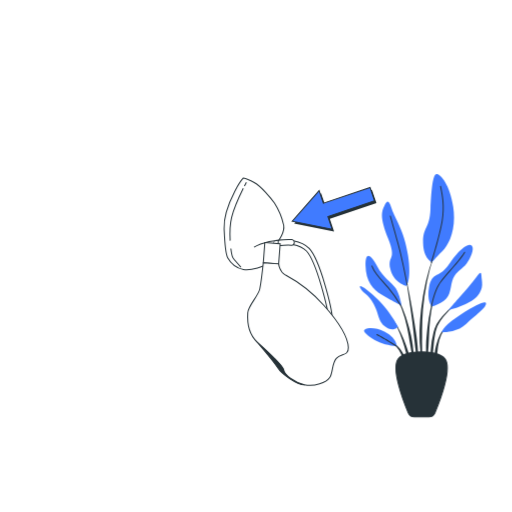
t = 0.00 s
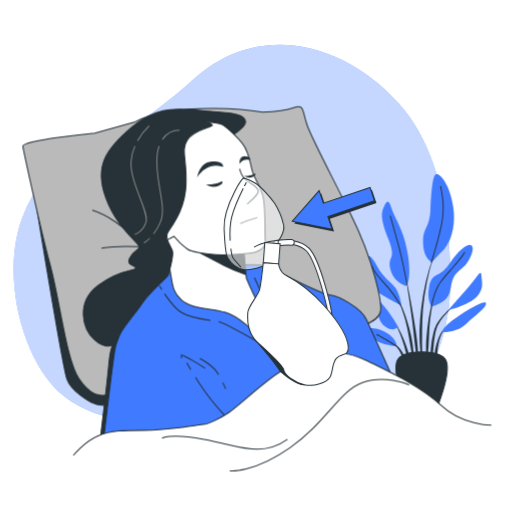
t = 1.00 s
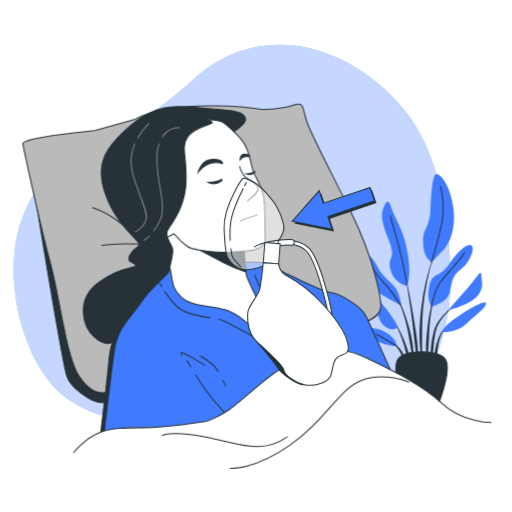
t = 1.19 s
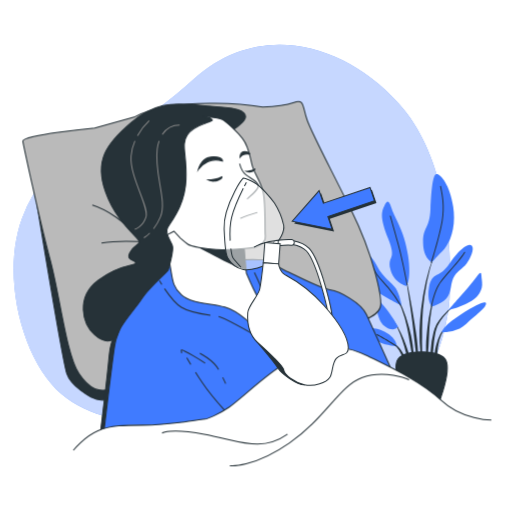
t = 1.38 s
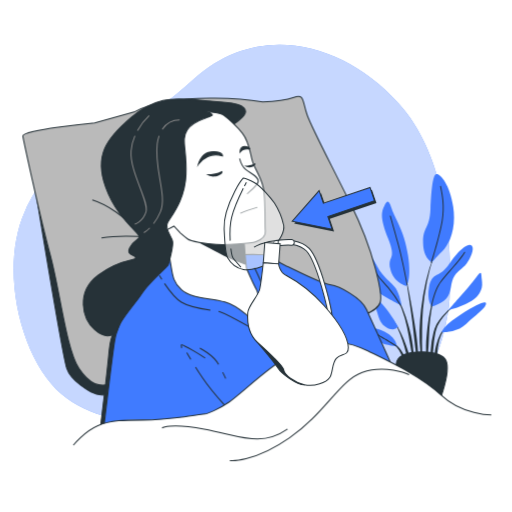
t = 1.75 s
t = 2.13 s: frame unchanged from t = 1.38 s, image omitted

The animated SVG that drew these frames (rendered in a browser with its animation timeline set to each time). Animation: 3 CSS @keyframes rules; one cycle of 2.50 s, repeats indefinitely.

<svg class="animated" id="freepik_stories-oxygen-mask" xmlns="http://www.w3.org/2000/svg" viewBox="0 0 500 500" version="1.1" xmlns:xlink="http://www.w3.org/1999/xlink" xmlns:svgjs="http://svgjs.com/svgjs"><style>svg#freepik_stories-oxygen-mask:not(.animated) .animable {opacity: 0;}svg#freepik_stories-oxygen-mask.animated #freepik--background-simple--inject-2 {animation: 1s 1 forwards ease-in slideUp;animation-delay: 0s;}svg#freepik_stories-oxygen-mask.animated #freepik--Character--inject-2 {animation: 1s 1 forwards cubic-bezier(.36,-0.01,.5,1.38) slideDown,1.5s Infinite  linear floating;animation-delay: 0s,1s;}            @keyframes slideUp {                0% {                    opacity: 0;                    transform: translateY(30px);                }                100% {                    opacity: 1;                    transform: inherit;                }            }                    @keyframes slideDown {                0% {                    opacity: 0;                    transform: translateY(-30px);                }                100% {                    opacity: 1;                    transform: translateY(0);                }            }                    @keyframes floating {                0% {                    opacity: 1;                    transform: translateY(0px);                }                50% {                    transform: translateY(-10px);                }                100% {                    opacity: 1;                    transform: translateY(0px);                }            }        </style><g id="freepik--background-simple--inject-2" class="animable" style="transform-origin: 226.553px 228.651px;"><path d="M438.52,298.07S451.85,169.55,389.42,101C334.31,40.47,251.81,20.74,189.1,77.54c-22.34,20.24-49,41-75.74,54-30,14.55-63.79,19.1-89,75S20,350.44,60.42,385.05s109.88,30.55,169.84,24.1S416.78,457,438.52,298.07Z" style="fill: rgb(64, 123, 255); transform-origin: 226.553px 228.651px;" id="el1tm0v2if1o1" class="animable"></path><g id="elvd73jhtxuk"><path d="M438.52,298.07S451.85,169.55,389.42,101C334.31,40.47,251.81,20.74,189.1,77.54c-22.34,20.24-49,41-75.74,54-30,14.55-63.79,19.1-89,75S20,350.44,60.42,385.05s109.88,30.55,169.84,24.1S416.78,457,438.52,298.07Z" style="fill: rgb(255, 255, 255); opacity: 0.7; transform-origin: 226.553px 228.651px;" class="animable"></path></g></g><g id="freepik--Plant--inject-2" class="animable" style="transform-origin: 413.022px 288.616px;"><path d="M424.44,248.62h0a.12.12,0,0,0-.06-.16.13.13,0,0,0-.16.07,160.33,160.33,0,0,0-8.41,26.35,246.93,246.93,0,0,0-4.64,27.32l-.65,6.91c-.1,1.15-.23,2.3-.31,3.45L410,316c-.1,2.31-.24,4.62-.31,6.93l.07,6.94.07,3.47c0,1.15.14,2.31.22,3.46.17,2.31.31,4.61.52,6.92.45,4.6,1.14,9.17,1.85,13.73a.12.12,0,0,0,.12.1.12.12,0,0,0,.12-.12h0c0-2.31-.11-4.61-.16-6.91s-.27-4.59-.24-6.89,0-4.6-.07-6.89l-.07-3.44.07-3.44,0-6.88.18-6.87.07-3.44c.05-1.15.13-2.29.2-3.43l.42-6.87A243.17,243.17,0,0,1,417,275.14,160.66,160.66,0,0,1,424.44,248.62Z" style="fill: rgb(38, 50, 56); transform-origin: 417.071px 303.002px;" id="elmqemdkd844" class="animable"></path><path d="M425.43,284.58a.13.13,0,0,0-.08-.15.12.12,0,0,0-.15.08A163.68,163.68,0,0,0,420.3,302a162,162,0,0,0-2.89,17.95c-.61,6-1.28,12-1.36,18.09a148.73,148.73,0,0,0,.64,18.15.13.13,0,0,0,.11.11.14.14,0,0,0,.13-.11c.7-6,1.13-12,1.54-18s.49-12,.88-18a178.83,178.83,0,0,1,6.08-35.5Z" style="fill: rgb(38, 50, 56); transform-origin: 420.717px 320.362px;" id="el2708rwaes4dj" class="animable"></path><path d="M445.36,297.23a.14.14,0,0,0-.17,0,60.78,60.78,0,0,0-13.33,11.63,53.63,53.63,0,0,0-5.21,7.24l-1.07,2-.84,2.1a21.43,21.43,0,0,0-.73,2.13c-.21.72-.45,1.43-.65,2.15a86.36,86.36,0,0,0-2.76,17.59,101.76,101.76,0,0,0,.67,17.71.11.11,0,0,0,.11.1.12.12,0,0,0,.13-.11L423,342.22c.6-5.8,1-11.63,2.22-17.29.16-.7.36-1.39.54-2.09a17.49,17.49,0,0,1,.61-2.06l.72-2,.91-1.92a51.86,51.86,0,0,1,4.78-7.25,60.45,60.45,0,0,1,12.51-12.18h0A.13.13,0,0,0,445.36,297.23Z" style="fill: rgb(38, 50, 56); transform-origin: 432.93px 328.541px;" id="el27141q8nlb9" class="animable"></path><path d="M435.71,319.76c-2.71,1.75-4.53,4.51-6.06,7.28a43.44,43.44,0,0,0-3.39,8.93c-.24.76-.43,1.54-.6,2.32l-.55,2.33a39.43,39.43,0,0,0-.59,4.73c0,1.59-.06,3.18.05,4.77a42.23,42.23,0,0,0,.62,4.73.13.13,0,0,0,.1.1.12.12,0,0,0,.14-.1,40.39,40.39,0,0,0,.84-4.66c.25-1.54.49-3.08.67-4.61s.43-3.06.55-4.6.33-3.07.66-4.57a41,41,0,0,1,2.6-8.84,19.43,19.43,0,0,1,5.09-7.6l0,0a.14.14,0,0,0,0-.16A.13.13,0,0,0,435.71,319.76Z" style="fill: rgb(38, 50, 56); transform-origin: 430.184px 337.355px;" id="elgqr15fsxlu4" class="animable"></path><path d="M407.76,337.32c-.66-7.79-1.94-15.49-3.16-23.19s-2.55-15.38-4-23.05-3-15.29-4.64-22.91a.12.12,0,0,0-.14-.09.12.12,0,0,0-.1.14c1.33,7.67,2.54,15.36,3.68,23.06s2.27,15.4,3.24,23.12,1.69,15.46,2.66,23.17l2.85,23.17a.12.12,0,0,0,.11.11.12.12,0,0,0,.13-.12c.09-2,.09-3.9.14-5.86s-.08-3.9-.12-5.86C408.38,345.1,408.05,341.21,407.76,337.32Z" style="fill: rgb(38, 50, 56); transform-origin: 402.13px 314.464px;" id="elo49jj69cd1f" class="animable"></path><path d="M403.09,337.2c-.42-3.08-1-6.14-1.57-9.2l-1.09-4.54c-.36-1.52-.7-3-1.15-4.53a128.64,128.64,0,0,0-5.94-17.7l-.94-2.14-1-2.09c-.66-1.42-1.46-2.76-2.22-4.12a34.23,34.23,0,0,0-5.62-7.45.12.12,0,0,0-.16,0,.13.13,0,0,0,0,.18h0a34.8,34.8,0,0,1,5.14,7.62c.67,1.38,1.39,2.74,2,4.17l.91,2.12.81,2.16a126.4,126.4,0,0,1,5.19,17.7c.71,3,1.18,6.05,1.76,9.07l.72,4.56c.27,1.52.59,3,.81,4.55.48,3,1,6.08,1.57,9.12s1,6.1,1.68,9.15a.12.12,0,0,0,.12.1.12.12,0,0,0,.12-.12q0-4.67-.22-9.33C403.78,343.39,403.41,340.3,403.09,337.2Z" style="fill: rgb(38, 50, 56); transform-origin: 393.797px 320.665px;" id="el7yosft4pvet" class="animable"></path><path d="M396.65,337.6c-1.44-4.08-3.11-8.08-4.93-12a107.55,107.55,0,0,0-6.2-11.36.13.13,0,0,0-.16,0,.13.13,0,0,0-.05.17,107.08,107.08,0,0,1,5.3,11.71c1.58,4,3,8,4.19,12.13s2.09,8.27,3.18,12.39,2.08,8.27,3.34,12.44a.13.13,0,0,0,.12.09.12.12,0,0,0,.12-.12,61.84,61.84,0,0,0-1.21-12.95A80.67,80.67,0,0,0,396.65,337.6Z" style="fill: rgb(38, 50, 56); transform-origin: 393.43px 338.691px;" id="elu70tzj3y75c" class="animable"></path><path d="M396.38,351.2A28,28,0,0,0,393,344a30.17,30.17,0,0,0-5-6.2,23.5,23.5,0,0,0-3.17-2.39,13.15,13.15,0,0,0-3.6-1.63.13.13,0,0,0-.14.07.12.12,0,0,0,.06.16h0a17.71,17.71,0,0,1,6,4.64,28,28,0,0,1,4.16,6.29c1.18,2.24,1.79,4.71,2.82,7,.45,1.18.9,2.37,1.43,3.55a28.68,28.68,0,0,0,1.56,3.59h0a.13.13,0,0,0,.24-.05,29.37,29.37,0,0,0-.15-4C397,353.79,396.69,352.49,396.38,351.2Z" style="fill: rgb(38, 50, 56); transform-origin: 389.226px 346.46px;" id="elzf7p8epfqy" class="animable"></path><path d="M396.86,279.31s-12.75-2.94-15.69-16.67,6.54-7.85-2-29.43-6.54-26.49-3.59-32.7,4.58-4.25,7.19,3.92,12.1,20.93,15.7,44.8S396.86,279.31,396.86,279.31Z" style="fill: rgb(64, 123, 255); transform-origin: 386.392px 238.082px;" id="elx944t2p6e5s" class="animable"></path><path d="M422,256.1s-8.5-3-8.83-19,6.22-12.75,7.2-32.7,2.29-34,5.88-34.33,13.08,9.81,16.35,32-4.25,37-10.79,43.49S422,256.1,422,256.1Z" style="fill: rgb(64, 123, 255); transform-origin: 428.274px 213.081px;" id="ely2wa63fvizj" class="animable"></path><path d="M392.28,298.61s-2-11.78-5.88-17.33S374,270.81,368.41,260s-11.77-16-11.44-.65,7.19,23.21,15.69,28.44S392.28,298.61,392.28,298.61Z" style="fill: rgb(64, 123, 255); transform-origin: 374.619px 274.178px;" id="elj76680kmljo" class="animable"></path><path d="M388.69,318.88s-7.85-15-19.29-26.16S348.79,276,352.06,281.6s7.2,5.23,12.76,15,3.92,17,11.77,22.57S388.69,318.88,388.69,318.88Z" style="fill: rgb(64, 123, 255); transform-origin: 370.04px 300.484px;" id="el9pemzjrig3j" class="animable"></path><path d="M387.71,338.17c-.33-1-.66-8.17-11.77-14.06s-21.59-3.6-20.28-.65,8.18,7.85,15,10.79S387.71,338.17,387.71,338.17Z" style="fill: rgb(64, 123, 255); transform-origin: 371.629px 329.306px;" id="elnronggllhxl" class="animable"></path><path d="M421.39,299.26s-4.91-6.21-2.29-19.29,8.5-9.81,15-16.68,5.23-7.85,11.77-15,12.43-11.12,15-8.18-1.3,12.1-5.23,17.33-10.13,7.85-13.08,14.39-1.63,17-9.15,21.91S421.39,299.26,421.39,299.26Z" style="fill: rgb(64, 123, 255); transform-origin: 440.015px 269.196px;" id="elptfbn0obt1" class="animable"></path><path d="M437.74,302.86s11.77-13.41,20.27-23.22,11.77-17.33,12.1-10.79,2.94,11.77-3.92,20.27S437.74,302.86,437.74,302.86Z" style="fill: rgb(64, 123, 255); transform-origin: 454.305px 284.627px;" id="elw0t1hkj73zb" class="animable"></path><path d="M431.52,324.44s-.32-5.23,18.32-17.33,26.48-14.39,24.52-9.48-10.14,9.8-19,18.63S431.52,324.44,431.52,324.44Z" style="fill: rgb(64, 123, 255); transform-origin: 453.086px 309.832px;" id="el23ixvb1asgk" class="animable"></path><path d="M397.64,278.38a.46.46,0,0,1-.45-.38c0-.23-4.42-23.63-8.94-40.09s-7.49-26.71-7.52-26.81a.46.46,0,0,1,.88-.26c0,.1,3,10.33,7.52,26.82s8.92,39.94,9,40.18a.46.46,0,0,1-.36.53Z" style="fill: rgb(38, 50, 56); transform-origin: 389.428px 244.461px;" id="elwlcmbt8j6s" class="animable"></path><path d="M421.29,256.8a.34.34,0,0,1-.14,0,.46.46,0,0,1-.3-.57c.08-.26,8-25.58,10.55-40.74,2.34-13.73.21-24.29-1.19-31.28-.16-.79-.31-1.54-.44-2.24a.44.44,0,0,1,.36-.53.46.46,0,0,1,.54.36c.13.7.28,1.44.44,2.23,1.42,7.06,3.56,17.72,1.19,31.62-2.59,15.22-10.49,40.59-10.57,40.85A.47.47,0,0,1,421.29,256.8Z" style="fill: rgb(38, 50, 56); transform-origin: 427.096px 219.119px;" id="el8gfwz7ne2ac" class="animable"></path><path d="M391.25,298.57a.46.46,0,0,1-.4-.23,122.39,122.39,0,0,0-12-17.1c-1.85-2.17-3.55-4.06-5.2-5.88-4.72-5.22-8.44-9.34-10.9-15.5a.45.45,0,0,1,.25-.59.46.46,0,0,1,.6.25c2.4,6,6.08,10.07,10.73,15.23,1.66,1.82,3.36,3.71,5.22,5.9a124.43,124.43,0,0,1,12.09,17.24.46.46,0,0,1-.17.63A.46.46,0,0,1,391.25,298.57Z" style="fill: rgb(38, 50, 56); transform-origin: 377.209px 278.903px;" id="elcpuf59m7jpm" class="animable"></path><path d="M421.39,299.72h-.08a.45.45,0,0,1-.37-.53c.1-.64,2.7-15.9,8.91-24.07,2.42-3.18,5.73-7,9.24-11.05,5.55-6.41,11.29-13,14.28-18a.46.46,0,0,1,.63-.16.47.47,0,0,1,.15.63c-3,5-8.79,11.71-14.37,18.15-3.5,4-6.8,7.84-9.2,11-6.07,8-8.71,23.51-8.74,23.66A.46.46,0,0,1,421.39,299.72Z" style="fill: rgb(38, 50, 56); transform-origin: 437.573px 272.783px;" id="el75lllv775pw" class="animable"></path><path d="M386.94,338.27a.45.45,0,0,1-.25-.07c-.11-.07-11.07-7.19-18.81-11.06a.45.45,0,0,1-.2-.62.46.46,0,0,1,.61-.2c7.78,3.89,18.79,11,18.9,11.11a.46.46,0,0,1,.13.64A.46.46,0,0,1,386.94,338.27Z" style="fill: rgb(38, 50, 56); transform-origin: 377.511px 332.272px;" id="elysa4f437hel" class="animable"></path><path d="M418.94,407.17h-14.4a6.32,6.32,0,0,1-5.83-3.88c-4.7-11.27-17.26-43.8-9.7-53,7.21-8.78,38.25-8.78,45.46,0,7.56,9.22-5,41.75-9.7,53A6.31,6.31,0,0,1,418.94,407.17Z" style="fill: rgb(38, 50, 56); stroke: rgb(38, 50, 56); stroke-miterlimit: 10; transform-origin: 411.74px 375.438px;" id="elopugzw4e6yt" class="animable"></path></g><g id="freepik--Character--inject-2" class="animable animator-active" style="transform-origin: 251.037px 281.959px;"><path d="M35.88,203.31S61.18,357.6,65.32,370s23.45,22.76,23.45,22.76,3.45,1.38,5.52,2.07,12.87,1.34,12.87,1.34,23.51-8.64,27-20.37-25.35,1.1-38.45-14.07S35.88,203.31,35.88,203.31Z" style="fill: rgb(38, 50, 56); stroke: rgb(38, 50, 56); stroke-miterlimit: 10; transform-origin: 85.1653px 299.74px;" id="el2pey1xhgflq" class="animable"></path><path d="M131.84,118.91l-39.35,11S21.07,136.78,22.28,143s16.45,77.72,26.49,114.77,15.84,93.3,28.38,112.12,22.78,16.23,26.7,16,92.63-14.22,146.23-29.15S348.83,320.64,354,318.24s14.34-5.05,17.15-12.66-5.71-50.11-28.48-95.93-37.46-73.17-42.56-87S297.85,101.31,287,105s-30.48,4.4-30.48,4.4S174.25,97,131.84,118.91Z" style="fill: rgb(186, 186, 186); stroke: rgb(38, 50, 56); stroke-miterlimit: 10; transform-origin: 196.966px 245.1px;" id="elwbj217hqdj" class="animable"></path><path d="M122.57,224.47s-14.49-13.79-32.42-19.31" style="fill: none; stroke: rgb(38, 50, 56); stroke-miterlimit: 10; transform-origin: 106.36px 214.815px;" id="elh0mn0c870uv" class="animable"></path><path d="M136,240.92s-21.71-1.27-36.88,1.49" style="fill: none; stroke: rgb(38, 50, 56); stroke-miterlimit: 10; transform-origin: 117.56px 241.519px;" id="eln7rcwdbui1" class="animable"></path><path d="M115.43,329.89s-7.07,2.2-8.87,22.56-9,79.07-9,79.07l3.81-4.06Z" style="fill: rgb(38, 50, 56); stroke: rgb(38, 50, 56); stroke-miterlimit: 10; transform-origin: 106.495px 380.705px;" id="eleur3lsg3uu9" class="animable"></path><path d="M381.43,364.08s-18.22-40.38-23.55-52-25.8-22.34-35.72-24-39.48-17.17-40.93-17.58-16.49-8.63-19.88-10.66-24.43-1.25-24.43-1.25l-69-6.4s-8.29,15.93-25.76,35.88-27.92,41-30.1,54.17-10.7,85.21-10.7,85.21,39.11-3.13,54.75-3.13,54.75-2.09,68.83-11.48,36-26.59,48.5-37.54,52.15-18.77,60-18.25,48,7,48,7" style="fill: rgb(64, 123, 255); stroke: rgb(38, 50, 56); stroke-miterlimit: 10; transform-origin: 241.4px 339.82px;" id="elpw4csrbcyl" class="animable"></path><path d="M213.47,314c6.06.93,56.88,30.31,56.88,30.31s-3.93-31-10.26-46.63-11.65-26.57-11.65-26.57" style="fill: none; stroke: rgb(38, 50, 56); stroke-miterlimit: 10; transform-origin: 241.91px 307.71px;" id="elol2un7uk2l" class="animable"></path><path d="M160.66,286.86c4.3,6.32,10.69,14.7,16.44,18.25,7,4.36,19.63,6.55,28.4,7.78" style="fill: none; stroke: rgb(38, 50, 56); stroke-miterlimit: 10; transform-origin: 183.08px 299.875px;" id="el2kpgx05eiqo" class="animable"></path><path d="M155.65,279s.89,1.53,2.39,3.87" style="fill: none; stroke: rgb(38, 50, 56); stroke-miterlimit: 10; transform-origin: 156.845px 280.935px;" id="els8f7mhe3pb" class="animable"></path><path d="M186.31,361c-2.4-4-3.91-6.59-3.91-6.59" style="fill: none; stroke: rgb(38, 50, 56); stroke-miterlimit: 10; transform-origin: 184.355px 357.705px;" id="el6ovz3rh5p2a" class="animable"></path><path d="M219,405.3s-13.37-14.61-21.34-26.44c-2.35-3.48-4.64-7-6.71-10.33" style="fill: none; stroke: rgb(38, 50, 56); stroke-miterlimit: 10; transform-origin: 204.975px 386.915px;" id="elvn54pzmrx0q" class="animable"></path><path d="M200.33,359.56s-23.69-15.09-23.3-12.4l.39,2.69" style="fill: none; stroke: rgb(38, 50, 56); stroke-miterlimit: 10; transform-origin: 188.678px 353.199px;" id="elvwfaipjndgn" class="animable"></path><path d="M217.46,373.52c2.12,4.22,2.92,6.17,2.92,6.17" style="fill: none; stroke: rgb(38, 50, 56); stroke-miterlimit: 10; transform-origin: 218.92px 376.605px;" id="elbf8tskgqxl" class="animable"></path><path d="M195.14,350s13.12,6.31,18.3,15.86" style="fill: none; stroke: rgb(38, 50, 56); stroke-miterlimit: 10; transform-origin: 204.29px 357.93px;" id="el6bi42levusj" class="animable"></path><path d="M238.19,245.69l2.45,26.19s7.3,16.81,9.93,21.14,1.83,18.76,1.88,22-2.61,11-2.61,11-15.55-17.13-30.31-21.2-33.14-3.39-42.26-11.76-8.83-16-10.72-26.23-2.27-24.7-5.24-32.31l-3-7.61s.26-3.53,9.24-1.07,17.23,10.46,26.08,14.67S238.19,245.69,238.19,245.69Z" style="fill: rgb(255, 255, 255); stroke: rgb(38, 50, 56); stroke-miterlimit: 10; transform-origin: 205.418px 275.494px;" id="elbuipadfg01r" class="animable"></path><path d="M192.64,245.46s16.69,8.87,26.6,14.08a129.74,129.74,0,0,0,20.33,8.35l-1.38-22.2Z" style="fill: rgb(38, 50, 56); stroke: rgb(38, 50, 56); stroke-miterlimit: 10; transform-origin: 216.105px 256.675px;" id="elascu41r9ogc" class="animable"></path><path d="M176.16,237.46s4.16,3.56,7,5.84,17.95,4.9,28,5.37S244.81,248,250,246s9.81-4.58,9.08-10.54.54-30.7-2.1-42.72-8.43-17.48-10.72-26.22-3.06-18.26-9.53-26.43S213,117,213,117,198,112.92,191,115.64s-25.79,12.83-27.32,40.79S165,213,164.94,213.86s-9.36,14.36-7.53,17.45,4.46,3.59,6.61,2.57,5.85-3.1,5.85-3.1Z" style="fill: rgb(255, 255, 255); stroke: rgb(38, 50, 56); stroke-miterlimit: 10; transform-origin: 208.164px 181.74px;" id="ele19p9gvy6kc" class="animable"></path><path d="M249.17,169.39s-3.8,2.77-10.72,2.43a8,8,0,0,0,5.48,1.67C247.09,173.19,250.62,170.94,249.17,169.39Z" style="fill: rgb(38, 50, 56); transform-origin: 243.978px 171.45px;" id="elqeoace7ewde" class="animable"></path><path d="M216.8,176.81s-5.51,3.75-15.62,3.23a12.36,12.36,0,0,0,8,2.32C213.8,182,218.93,178.93,216.8,176.81Z" style="fill: rgb(38, 50, 56); transform-origin: 209.238px 179.597px;" id="elswa5fcpdtd" class="animable"></path><path d="M217.3,162.25s-8.09-2.38-14.53.68a22.15,22.15,0,0,0-9.14,7.58s2.49-9.56,9.75-11.67S217.52,159.32,217.3,162.25Z" style="fill: rgb(38, 50, 56); stroke: rgb(38, 50, 56); stroke-miterlimit: 10; transform-origin: 205.468px 164.29px;" id="elwuzxcgenc88" class="animable"></path><path d="M234.43,158.52s.06-4.72,3.07-5.38,5.87.45,6.35,2S238.4,152.91,234.43,158.52Z" style="fill: rgb(38, 50, 56); stroke: rgb(38, 50, 56); stroke-miterlimit: 10; transform-origin: 239.154px 155.733px;" id="elkpr3txwxno" class="animable"></path><path d="M234,164.7s1.82,7.23,6,10.79,13.64,7.24,12.09,12.14-10.88,11-10.65,11.91" style="fill: none; stroke: rgb(38, 50, 56); stroke-miterlimit: 10; transform-origin: 243.13px 182.12px;" id="elg63mtrovd3t" class="animable"></path><path d="M251.34,212.4s-11.79,3.55-16.69,5.84" style="fill: none; stroke: rgb(38, 50, 56); stroke-miterlimit: 10; transform-origin: 242.995px 215.32px;" id="elfh0es8bganw" class="animable"></path><path d="M198.42,118.86s9.92,1.64,8.88,3.63S189.23,127,182.87,136.9s-.18,18-1.23,43.64-14.9,40.84-18,46.81,3.73,13.28,4.84,18.1-3.7,21.58-4.1,23-19.39,18-25.1,27.07-22.46,27.94-23.83,34.34-10.36,13.21-22.83,2.23S74,295.05,95.92,278.68s35.3-13.59,36.43-16.75-9.61-1.91-5.76-9.9,9.44-7.56,9.41-11.11-22.26-18.23-33-48.59.25-46.37,24.9-67.56,44.84-18.48,56.62-17.89,14.06,1.66,35.53,3,21.19,9,18.26,12.61-9.51,8.44-9.51,8.44a99.52,99.52,0,0,0-10.29-8.46C214,119.45,198.42,118.86,198.42,118.86Z" style="fill: rgb(38, 50, 56); stroke: rgb(38, 50, 56); stroke-miterlimit: 10; transform-origin: 160.54px 222.173px;" id="elgee3o9dipm6" class="animable"></path><path d="M146.3,232.56a25.64,25.64,0,0,1-5.8,4.56" style="fill: none; stroke: rgb(135, 135, 135); stroke-miterlimit: 10; transform-origin: 143.4px 234.84px;" id="el7swouhwcfke" class="animable"></path><path d="M155.37,142.51a39.4,39.4,0,0,0-1.84,8.05c-3.13,24.51,9.91,50.58,3.13,66.22a54.76,54.76,0,0,1-6.75,11.65" style="fill: none; stroke: rgb(135, 135, 135); stroke-miterlimit: 10; transform-origin: 154.276px 185.47px;" id="elkyx8nsgva7r" class="animable"></path><path d="M175.43,127.09a20.44,20.44,0,0,0-17,9.2" style="fill: none; stroke: rgb(135, 135, 135); stroke-miterlimit: 10; transform-origin: 166.93px 131.69px;" id="elsznbewmau5" class="animable"></path><path d="M131.74,142.6A45.88,45.88,0,0,0,128,157.34c-1.56,20.33,17.73,49.54,14.6,59.44s-11,12-11,12" style="fill: none; stroke: rgb(135, 135, 135); stroke-miterlimit: 10; transform-origin: 135.427px 185.69px;" id="el5tbkuzjo8cp" class="animable"></path><path d="M145.71,122.92a60.47,60.47,0,0,0-11.45,14.63" style="fill: none; stroke: rgb(135, 135, 135); stroke-miterlimit: 10; transform-origin: 139.985px 130.235px;" id="elc061914exr8" class="animable"></path><path d="M479.81,415.25s-28.93-.41-48.5-19-50.13-32.75-72.07-43.57-37.37-9.91-40.68-5.14S314.89,357,309,360.09s-19.17-4.41-32,1.13-42.79,34.29-53.38,41.47-21.25,11.4-23.33,11.54-20.6,2.87-20.6,2.87-23.59,3.06-40.28,3.06-31.28,0-44.32,5.73-23.47,18.77-23.47,18.77" style="fill: rgb(255, 255, 255); stroke: rgb(38, 50, 56); stroke-miterlimit: 10; transform-origin: 275.715px 394.407px;" id="elrarkvvuoitf" class="animable"></path><path d="M224.45,459.78s22.76,2.54,58.29-22.23,49-56.13,71-63.9,43.88,1.27,45.72,2.23" style="fill: none; stroke: rgb(38, 50, 56); stroke-miterlimit: 10; transform-origin: 311.955px 415.188px;" id="el5h5xc8fcle3" class="animable"></path><path d="M158.23,428s6.78-5.22,41.19,1,55.28,18.25,81.35,0" style="fill: none; stroke: rgb(38, 50, 56); stroke-miterlimit: 10; transform-origin: 219.5px 432.314px;" id="el46jg8s475am" class="animable"></path></g><g id="freepik--Mask--inject-2" class="animable" style="transform-origin: 279.531px 275.084px;"><path d="M320.92,311.55c-.36-9.55-11.82-56-21.58-66.39-3-3.23-7.56-5.4-13.45-6.45l.64-3.61c6.69,1.19,11.9,3.73,15.48,7.56,10.72,11.45,22.18,58.33,22.58,68.75Z" style="fill: rgb(255, 255, 255); stroke: rgb(38, 50, 56); stroke-miterlimit: 10; transform-origin: 305.24px 273.325px;" id="el8zqxmvqtknt" class="animable"></path><path d="M284.46,239.5c-4.49-.51-11.73.39-14.28.63a2.74,2.74,0,0,1-3-2.27h0a2.75,2.75,0,0,1,2.46-3.21c2.82-.27,10.4-1.18,15.34-.62a2.76,2.76,0,0,1,2.43,3.22h0A2.74,2.74,0,0,1,284.46,239.5Z" style="fill: rgb(255, 255, 255); stroke: rgb(38, 50, 56); stroke-miterlimit: 10; transform-origin: 277.295px 236.999px;" id="el5lp0fdugtyd" class="animable"></path><g id="elbrn842nngrv"><path d="M237.7,173.84s-3.52,3.58-8.36,13-11,24-10.44,36.44.87,23.71,3.47,28.34,7.81,10,15.39,11.5,20.65-3.46,24.65-5.52,7.45-4.76,8.53-11.18a58,58,0,0,0,.84-11.16s6.54-8.38,5.29-15.27a66.67,66.67,0,0,0-9-21.66c-3.47-5-12.95-16.34-19.76-20.11S237.7,173.84,237.7,173.84Z" style="fill: rgb(255, 255, 255); opacity: 0.55; transform-origin: 248.047px 218.619px;" class="animable"></path></g><path d="M237.7,173.84s-3.52,3.58-8.36,13-11,24-10.44,36.44.87,23.71,3.47,28.34,7.81,10,15.39,11.5,20.65-3.46,24.65-5.52,7.45-4.76,8.53-11.18a58,58,0,0,0,.84-11.16s6.54-8.38,5.29-15.27a66.67,66.67,0,0,0-9-21.66c-3.47-5-12.95-16.34-19.76-20.11S237.7,173.84,237.7,173.84Z" style="fill: none; stroke: rgb(38, 50, 56); stroke-miterlimit: 10; transform-origin: 248.047px 218.619px;" id="el25ro680obbr" class="animable"></path><path d="M225.47,242.72c.6,4.75,1.43,8.27,2.19,9.27,2.15,2.82,7.61,8.85,7.61,8.85" style="fill: none; stroke: rgb(38, 50, 56); stroke-miterlimit: 10; transform-origin: 230.37px 251.78px;" id="elt7yo76e8dt" class="animable"></path><path d="M237.61,183.85c-3.52,7.1-9.12,19.2-11.38,28.43-1.62,6.59-1.86,15.2-1.45,22.75" style="fill: none; stroke: rgb(38, 50, 56); stroke-miterlimit: 10; transform-origin: 231.107px 209.44px;" id="elpq7wrvbxfsi" class="animable"></path><path d="M240.65,177.91s-.75,1.38-1.91,3.68" style="fill: none; stroke: rgb(38, 50, 56); stroke-miterlimit: 10; transform-origin: 239.695px 179.75px;" id="el4y77y8r2tdw" class="animable"></path><g id="elcmdzjvfm8e9"><rect x="257.89" y="237.43" width="15.03" height="19.74" style="fill: rgb(255, 255, 255); stroke: rgb(38, 50, 56); stroke-miterlimit: 10; transform-origin: 265.405px 247.3px; transform: rotate(4.32deg);" class="animable"></rect></g><path d="M251,333.84s17.09,20,20.46,25.56,18.4,16.44,25.73,16.34,1.16-6.81-3.32-11.85S251,333.84,251,333.84Z" style="fill: rgb(38, 50, 56); stroke: rgb(38, 50, 56); stroke-miterlimit: 10; transform-origin: 275.791px 354.79px;" id="eluoej2ambmc" class="animable"></path><path d="M257.16,256.58s-2,18.47-3.4,25.45S242.48,298.32,242,305.37s.25,20.12,9.08,28.47,25.48,22.61,26,27.38,10.3,12.3,20.18,14.52,21.44-2.22,24.76-7,1.9-13.45,6.43-18.72,12-2,11.74-10.64-5.81-20.83-23.51-40.79S283.26,271,278.15,268.21s-6-10.5-6-10.5Z" style="fill: rgb(255, 255, 255); stroke: rgb(38, 50, 56); stroke-miterlimit: 10; transform-origin: 291.043px 316.454px;" id="elfl5jfu4vpun" class="animable"></path><path d="M248.1,241.4s9-6.12,23.86-6.77" style="fill: none; stroke: rgb(38, 50, 56); stroke-miterlimit: 10; transform-origin: 260.03px 238.015px;" id="el6dnytudml5" class="animable"></path></g><g id="freepik--Arrow--inject-2" class="animable" style="transform-origin: 326.535px 204.57px;"><polygon points="367.67 198.36 363.27 185.33 317.73 200.72 313.56 188.39 287.3 218.26 326.29 226.08 322.13 213.75 367.67 198.36" style="fill: rgb(38, 50, 56); transform-origin: 327.485px 205.705px;" id="el7f9fra8fru4" class="animable"></polygon><polygon points="365.78 196.09 361.38 183.06 315.83 198.45 311.67 186.12 285.4 215.99 324.4 223.81 320.24 211.48 365.78 196.09" style="fill: rgb(64, 123, 255); stroke: rgb(38, 50, 56); stroke-miterlimit: 10; transform-origin: 325.59px 203.435px;" id="eltox3ttrczjg" class="animable"></polygon></g><defs>     <filter id="active" height="200%">         <feMorphology in="SourceAlpha" result="DILATED" operator="dilate" radius="2"></feMorphology>                <feFlood flood-color="#32DFEC" flood-opacity="1" result="PINK"></feFlood>        <feComposite in="PINK" in2="DILATED" operator="in" result="OUTLINE"></feComposite>        <feMerge>            <feMergeNode in="OUTLINE"></feMergeNode>            <feMergeNode in="SourceGraphic"></feMergeNode>        </feMerge>    </filter>    <filter id="hover" height="200%">        <feMorphology in="SourceAlpha" result="DILATED" operator="dilate" radius="2"></feMorphology>                <feFlood flood-color="#ff0000" flood-opacity="0.5" result="PINK"></feFlood>        <feComposite in="PINK" in2="DILATED" operator="in" result="OUTLINE"></feComposite>        <feMerge>            <feMergeNode in="OUTLINE"></feMergeNode>            <feMergeNode in="SourceGraphic"></feMergeNode>        </feMerge>            <feColorMatrix type="matrix" values="0   0   0   0   0                0   1   0   0   0                0   0   0   0   0                0   0   0   1   0 "></feColorMatrix>    </filter></defs></svg>